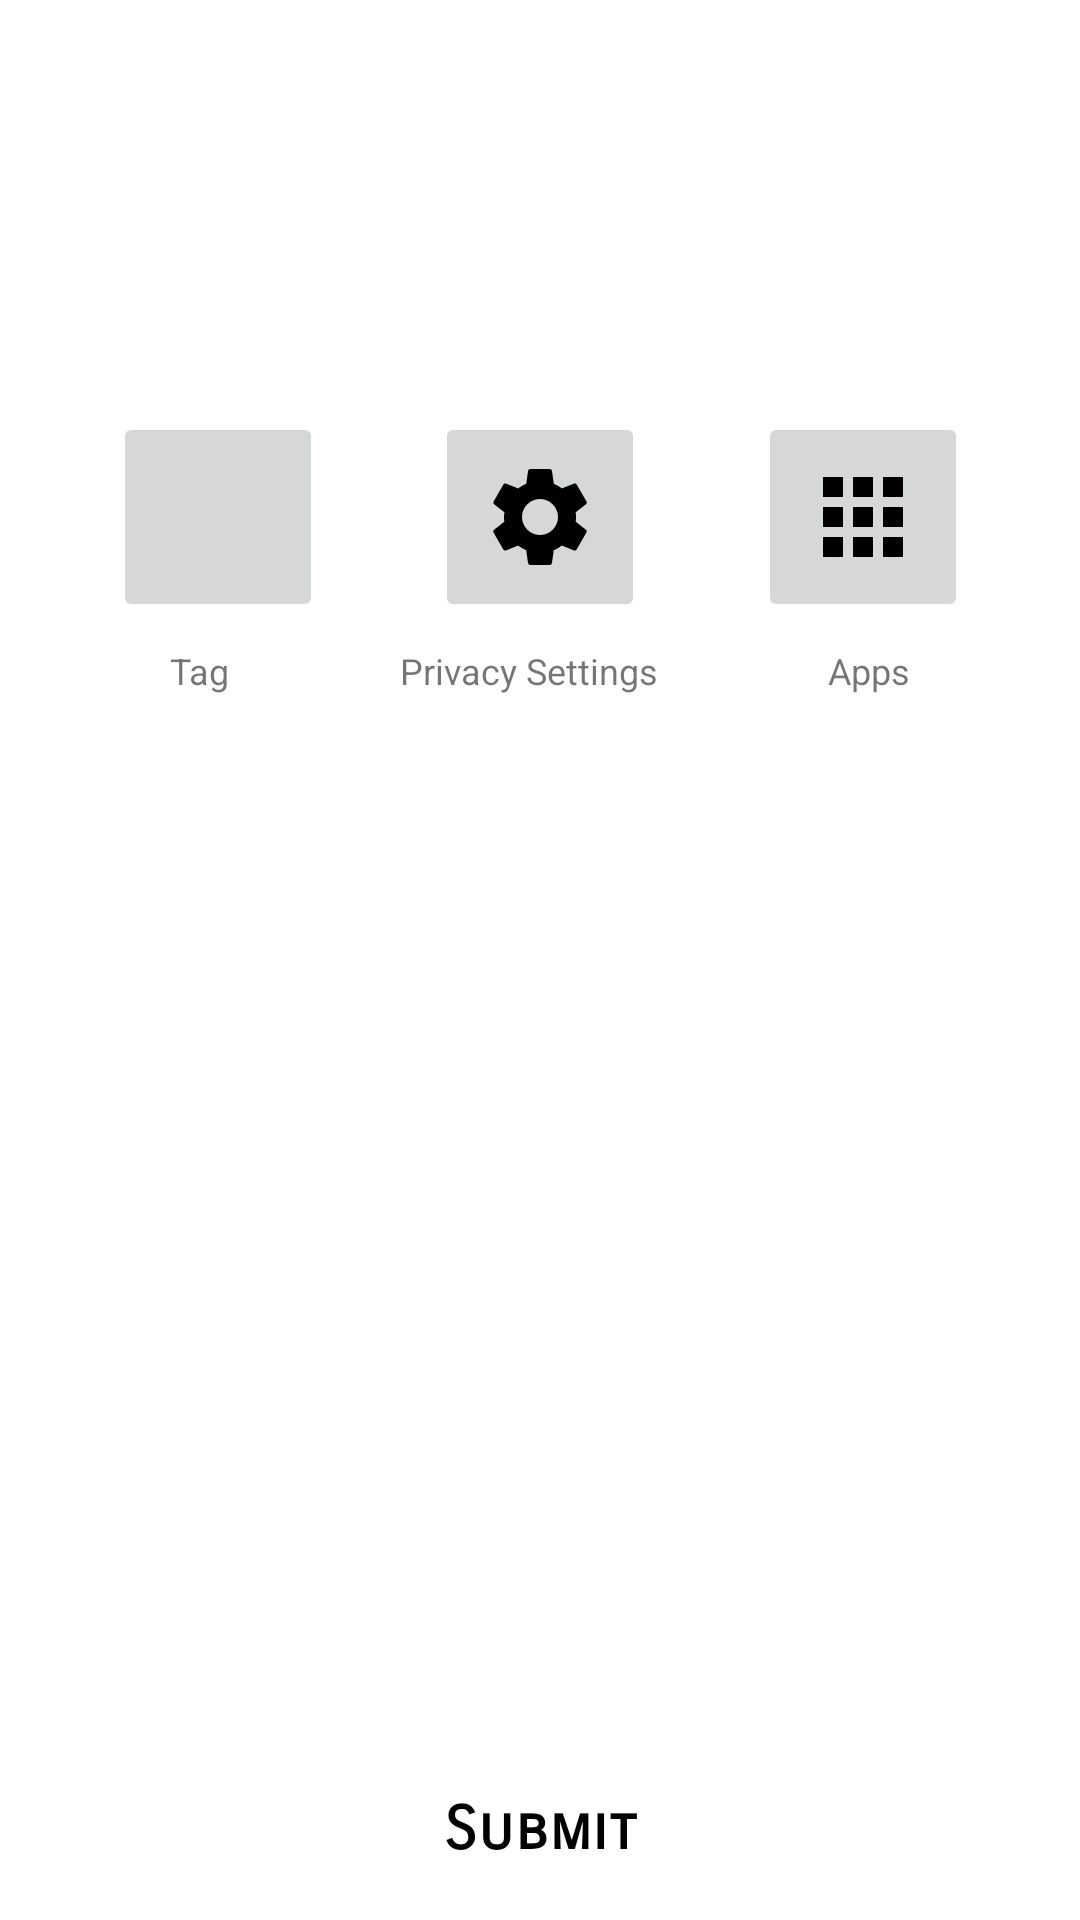

Write the Android layout XML for this screen, with the resource values it uses.
<!-- AndroidManifest.xml: application theme AppTheme -->
<!-- res/layout/tag_context_fragment.xml -->
<?xml version="1.0" encoding="utf-8"?>
<layout xmlns:android="http://schemas.android.com/apk/res/android"
    xmlns:app="http://schemas.android.com/apk/res-auto">

    <data>

        <import type="android.view.View" />

        <variable
            name="viewmodel"
            type="com.example.platys.tagcontext.ContextTagViewModel" />
    </data>

    <androidx.constraintlayout.widget.ConstraintLayout
        android:layout_width="match_parent"
        android:layout_height="match_parent"
        xmlns:tools="http://schemas.android.com/tools">

        <com.google.android.material.textview.MaterialTextView
            android:id="@+id/appName"
            android:layout_width="wrap_content"
            android:layout_height="wrap_content"
            app:layout_constraintTop_toTopOf="parent"
            app:layout_constraintStart_toStartOf="parent"
            android:text="@string/app_name"
            android:textStyle="bold"
            android:textSize="@dimen/heading_title_size"
            style="@style/Widget.App.ButtonText"
            android:textColor="@color/colorAccent"
            android:padding="@dimen/standard_margin" />

        <androidx.viewpager2.widget.ViewPager2
            android:layout_marginTop="@dimen/viewpager_next_item_visible"
            android:id="@+id/viewPager"
            android:layout_width="0dp"
            android:layout_height="wrap_content"
            app:layout_constraintStart_toStartOf="parent"
            app:layout_constraintEnd_toEndOf="parent"
            app:layout_constraintTop_toBottomOf="@id/appName" />

        <ImageButton
            android:id="@+id/editButton"
            android:layout_width="@dimen/tag_fragment_circle_radius"
            android:layout_height="@dimen/tag_fragment_circle_radius"
            tools:background="@drawable/tag_fragment_circle_1"
            android:src="@drawable/ic_edit"
            app:layout_constraintTop_toBottomOf="@id/viewPager"
            android:layout_marginTop="@dimen/large_margin"
            app:layout_constraintStart_toStartOf="parent"
            android:contentDescription="@string/image_description"
            android:onClick="@{() -> viewmodel.tagIconClicked()}"
            app:layout_constraintEnd_toStartOf="@id/settingsButton" />

        <TextView
            android:id="@+id/editButtonLabel"
            app:layout_constraintStart_toStartOf="parent"
            android:layout_width="wrap_content"
            android:layout_height="wrap_content"
            android:textSize="@dimen/small_text_size"
            android:layout_marginTop="@dimen/card_elevation"
            app:layout_constraintTop_toBottomOf="@id/editButton"
            app:layout_constraintEnd_toStartOf="@id/settingsButtonLabel"
            android:text="@string/tag" />

        <TextView
            android:id="@+id/settingsButtonLabel"
            android:layout_width="wrap_content"
            android:layout_height="wrap_content"
            android:textSize="@dimen/small_text_size"
            android:layout_marginTop="@dimen/card_elevation"
            app:layout_constraintTop_toBottomOf="@id/settingsButton"
            app:layout_constraintEnd_toStartOf="@id/appButtonLabel"
            app:layout_constraintStart_toEndOf="@id/editButtonLabel"
            android:text="@string/privacy_label" />

        <TextView
            android:id="@+id/appButtonLabel"
            android:textSize="@dimen/small_text_size"
            app:layout_constraintStart_toEndOf="@id/settingsButtonLabel"
            android:layout_width="wrap_content"
            android:layout_height="wrap_content"
            android:layout_marginTop="@dimen/card_elevation"
            app:layout_constraintEnd_toEndOf="parent"
            app:layout_constraintTop_toBottomOf="@id/appButton"
            android:text="@string/app_label" />

        <ImageButton
            android:id="@+id/settingsButton"
            android:layout_width="@dimen/tag_fragment_circle_radius"
            android:layout_height="@dimen/tag_fragment_circle_radius"
            tools:background="@drawable/tag_fragment_circle_1"
            android:src="@drawable/ic_settings"
            app:layout_constraintTop_toBottomOf="@id/viewPager"
            android:layout_marginTop="@dimen/large_margin"
            app:layout_constraintStart_toEndOf="@id/editButton"
            app:layout_constraintEnd_toStartOf="@id/appButton"
            android:contentDescription="@string/image_description" />

        <ImageButton
            android:id="@+id/appButton"
            android:layout_width="@dimen/tag_fragment_circle_radius"
            android:layout_height="@dimen/tag_fragment_circle_radius"
            tools:background="@drawable/tag_fragment_circle_1"
            android:src="@drawable/ic_apps"
            app:layout_constraintTop_toBottomOf="@id/viewPager"
            android:layout_marginTop="@dimen/large_margin"
            app:layout_constraintStart_toEndOf="@id/settingsButton"
            app:layout_constraintEnd_toEndOf="parent"
            android:contentDescription="@string/image_description" />

        <TextView
            android:visibility="invisible"
            android:id="@+id/tvTagsLabel"
            android:layout_width="wrap_content"
            android:layout_height="wrap_content"
            app:layout_constraintStart_toStartOf="parent"
            app:layout_constraintBottom_toTopOf="@id/hsInputTags"
            android:layout_marginStart="@dimen/large_margin"
            android:text="@string/tags"
            android:layout_marginBottom="@dimen/card_elevation"
            style="@style/Widget.App.ButtonText"/>


        <HorizontalScrollView
            android:id="@+id/hsInputTags"
            android:layout_width="match_parent"
            android:layout_height="wrap_content"
            app:layout_constraintStart_toStartOf="parent"
            app:layout_constraintEnd_toEndOf="parent"
            app:layout_constraintTop_toBottomOf="@id/appButtonLabel"
            app:layout_constraintBottom_toTopOf="@id/btDone"
            android:layout_marginStart="@dimen/large_margin"
            android:layout_marginEnd="@dimen/large_margin">

            <com.google.android.material.chip.ChipGroup
                android:id="@+id/cgInputTags"
                android:layout_width="0dp"
                android:layout_height="match_parent"
                app:singleLine="true"
                app:layout_constraintStart_toStartOf="parent"
                app:layout_constraintEnd_toEndOf="parent" />
        </HorizontalScrollView>

        <com.google.android.material.textview.MaterialTextView
            android:id="@+id/btDone"
            style="@style/Widget.App.ButtonText"
            android:layout_width="0dp"
            android:layout_height="@dimen/text_field_height"
            android:gravity="center"
            android:text="@string/submit"
            android:textColor="@android:color/black"
            android:background="@color/colorAccent"
            android:textStyle="bold"
            app:layout_constraintBottom_toBottomOf="parent"
            app:layout_constraintEnd_toEndOf="parent"
            app:layout_constraintStart_toStartOf="parent"
            android:onClick="@{() -> viewmodel.submitButtonClicked()}"/>

        <com.google.android.material.progressindicator.ProgressIndicator
            android:id="@+id/tagIndicator"
            style="@style/Widget.App.ProgressIndicator"
            android:layout_width="wrap_content"
            android:layout_height="wrap_content"
            app:layout_constraintBottom_toBottomOf="parent"
            android:layout_marginTop="@dimen/standard_margin"
            android:visibility="invisible"
            app:layout_constraintEnd_toEndOf="parent"
            app:layout_constraintStart_toStartOf="parent" />

    </androidx.constraintlayout.widget.ConstraintLayout>
</layout>
<!-- resources referenced by this layout -->
<resources>
  <color name="colorAccent">#FFFFFF</color>
  <dimen name="card_elevation">8dp</dimen>
  <dimen name="heading_title_size">26sp</dimen>
  <dimen name="large_margin">48dp</dimen>
  <dimen name="small_text_size">12sp</dimen>
  <dimen name="standard_margin">16dp</dimen>
  <dimen name="tag_fragment_circle_radius">70dp</dimen>
  <dimen name="text_field_height">60dp</dimen>
  <dimen name="viewpager_next_item_visible">26dp</dimen>
  <!-- drawable ic_apps (drawable) -->
  <vector xmlns:android="http://schemas.android.com/apk/res/android"
      android:width="40dp"
      android:height="40dp"
      android:viewportWidth="24"
      android:viewportHeight="24">
    <path
        android:fillColor="#FF000000"
        android:pathData="M4,8h4L8,4L4,4v4zM10,20h4v-4h-4v4zM4,20h4v-4L4,16v4zM4,14h4v-4L4,10v4zM10,14h4v-4h-4v4zM16,4v4h4L20,4h-4zM10,8h4L14,4h-4v4zM16,14h4v-4h-4v4zM16,20h4v-4h-4v4z"/>
  </vector>
  <!-- drawable tag_fragment_circle_1 (drawable) -->
  <?xml version="1.0" encoding="utf-8"?>
  <shape xmlns:android="http://schemas.android.com/apk/res/android"
      xmlns:tools="http://schemas.android.com/tools"
      android:shape="oval">
  
      <gradient
          android:startColor="#38ef7d"
          android:endColor="#11998e"
          android:type="linear" />
  
      <size
          android:width="120dp"
          android:height="120dp"/>
  </shape>
  <string name="app_label">Apps</string>
  <string name="app_name">Platys</string>
  <string name="image_description">Image Description</string>
  <string name="privacy_label">Privacy Settings</string>
  <string name="submit">Submit</string>
  <string name="tag">Tag</string>
  <string name="tags">Tags Added</string>
  <style name="Widget.App.ButtonText" parent="TextAppearance.MaterialComponents.Headline6">
          <item name="fontFamily">sans-serif-smallcaps</item>
          <item name="android:fontFamily">sans-serif-smallcaps</item>
      </style>
  <style name="Widget.App.ProgressIndicator" parent="Widget.MaterialComponents.ProgressIndicator.Circular.Indeterminate">
          <item name="indicatorColor">@color/colorPrimaryDark</item>
          <item name="indicatorWidth">@dimen/indicator_width</item>
          <item name="circularRadius">@dimen/indicator_radius</item>
      </style>
  <color name="colorPrimaryDark">#10101a</color>
  <dimen name="indicator_width">3dp</dimen>
  <dimen name="indicator_radius">25dp</dimen>
  <color name="colorPrimary">#363640</color>
  <color name="splash_background">#ffff00</color>
  <style name="Widget.App.TextInputLayout" parent="Widget.MaterialComponents.TextInputLayout.OutlinedBox.Dense">
          <item name="materialThemeOverlay">@style/ThemeOverlay.App.TextInputLayout</item>
          <item name="shapeAppearance">@style/ShapeAppearance.MaterialComponents.SmallComponent</item>
          <item name="hintTextColor">?attr/colorSurface</item>
      </style>
  <style name="Widget.App.TextButton" parent="Widget.MaterialComponents.Button.TextButton">
          <item name="backgroundTint">@color/colorAccent</item>
          <item name="elevation">@dimen/card_elevation</item>
          <item name="materialThemeOverlay">@style/ThemeOverlay.App.Button.TextButton</item>
          <item name="shapeAppearance">@style/ShapeAppearance.MaterialComponents.SmallComponent</item>
      </style>
  <style name="Widget.App.OutlinedButton" parent="Widget.MaterialComponents.Button.OutlinedButton">
          <item name="strokeColor">@color/colorAccent</item>
          <item name="strokeWidth">@dimen/splash_loader_height</item>
          <item name="elevation">@dimen/card_elevation</item>
          <item name="materialThemeOverlay">@style/ThemeOverlay.App.Button.TextButton</item>
      </style>
  <style name="ThemeOverlay.App.Button.TextButton" parent="">
          <item name="colorPrimary">@color/colorAccent</item>
      </style>
  <dimen name="splash_loader_height">2dp</dimen>
  <color name="error_color">#E30425</color>
</resources>
